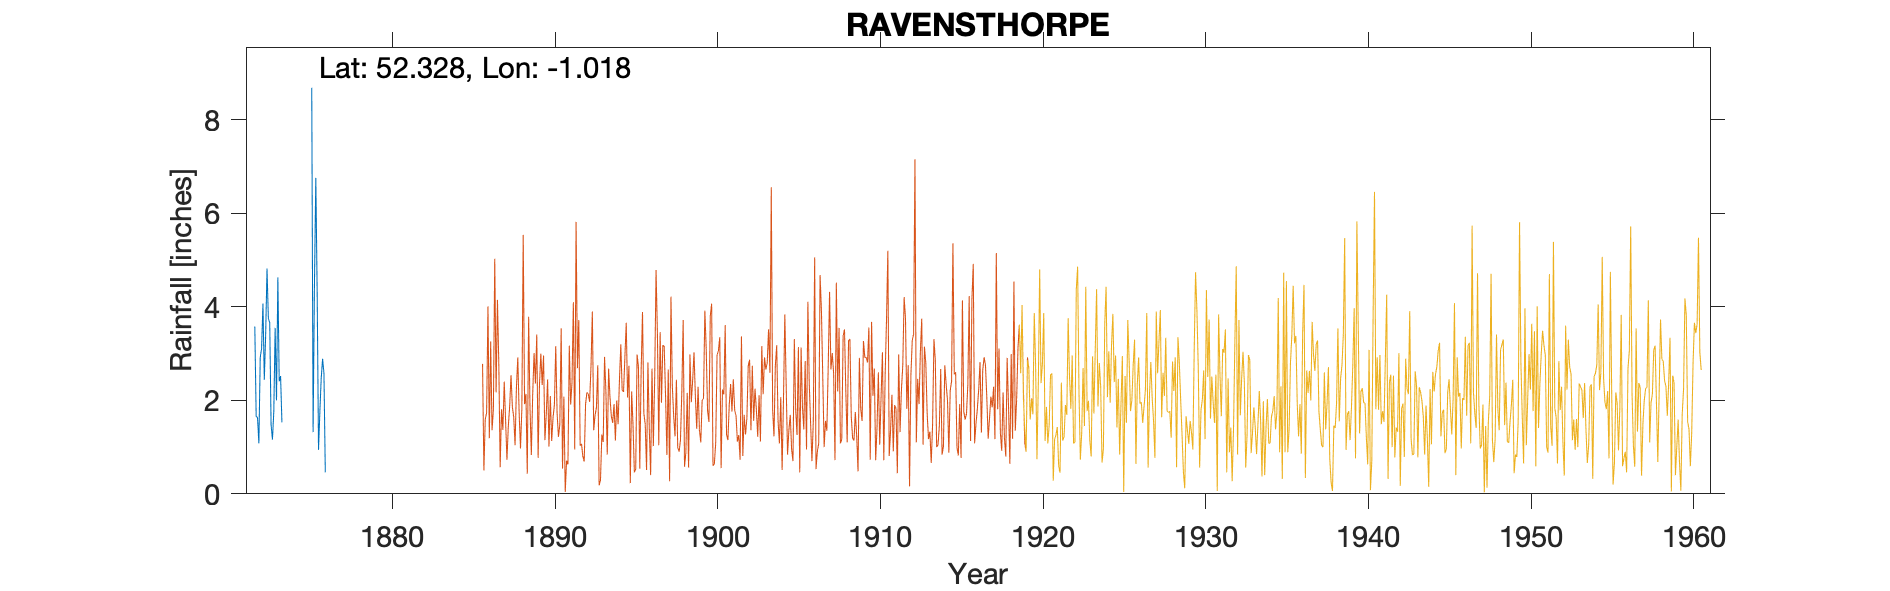

The file beside this chart, header and first rows:
RAVENSTHORPE (Vicarage), , , , , , , , , , , , , , , , , , , , , , , 
Grid ref, SP670704, Long, -1.018, Lat, 52.33, Elevation, 439, ft, , , , , , , , , , , , , , , 
Station no, 1121/5, , , , , , , , , , , , , , , , , , , , , , 
, 1870, 1871, 1872, 1873, 1874, 1875, 1876, 1877, 1878, 1879, , , , , , , , , , , , , 
January, , , 3.58, 1.48, , , 1.77, , , , , , , , , , , , , , , , 
February, , , 1.66, 1.16, , , 2.48, , , , , , , , , , , , , , , , 
March, , , 1.63, 1.75, , , 2.89, , , , , , , , , , , , , , , , 
April, , , 1.08, 3.55, , , 2.58, , , , , , , , , , , , , , , , 
May, , , 2.92, 2, , , 0.46, , , , , , , , , , , , , , , , 
June, , , 3.11, 4.63, , , , , , , , , , , , , , , , , , , 
July, , , 4.07, 2.41, , 8.69, , , , , , , , , , , , , , , , , 
August, , , 2.44, 2.52, , 1.32, , , , , , , , , , , , , , , , , 
September, , , 3.4, 1.53, , 4.5, , , , , , , , , , , , , , , , , 
October, , , 4.82, , , 6.76, , , , , , , , , , , , , , , , , 
November, , , 3.75, , , 4.31, , , , , , , , , , , , , , , , , 
December, , , 3.66, , , 0.94, , , , , , , , , , , , , , , , , 
Total, , , 36.12, , , , , , , , , , , , , , , , , , , , 
